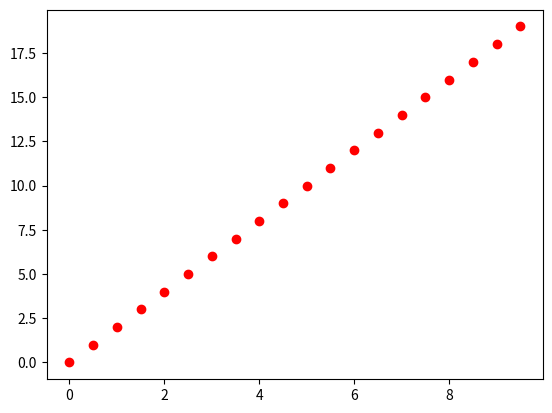

Write the Python code that produced this figure.
#!/usr/bin/env python3
# -*- coding: utf-8 -*-

import matplotlib
import matplotlib.axes
import numpy as np


class ZoomPanHandler:
    """
    Matplotlib callback class to handle pan and zoom events.
    """

    def __init__(
        self, axes: matplotlib.axes.Axes, scale_factor: float = 2, mouse_button: int = 2
    ):
        """
        Default constructor for the ZoomPanHandler class.

        Parameters
        axes: matplotlib.axes.Axes
            The axes to attach this handler to.
        scale_factor: number
            The scale factor to apply when zooming.
        mouse_button: number or string
            The mouse button used to activate the pan action. Default value is
            2, meaning the middle mouse button.
        """
        self._axes = axes
        self._scale_factor = scale_factor
        self._mouse_button = mouse_button

        self._press_coords = None
        self._curr_xlim = self.axes.get_xlim()
        self._curr_ylim = self.axes.get_ylim()

        # Mouse action callback IDs
        self._cb_mouse_wheel_id = None
        self._cb_mouse_button_id = None
        self._cb_mouse_release_id = None
        self._cb_mouse_motion_id = None

        self._connect_cb()

    def __del__(self):
        self._disconnect_cb()
        self._axes = None

    @property
    def axes(self):
        return self._axes

    @property
    def scale_factor(self):
        return self._scale_factor

    @property
    def mouse_button(self):
        return self._mouse_button

    def apply_transforms(self):
        """
        Applies the zoom and pan transforms to the axes. Useful after reseting
        the plot.
        """
        self.axes.set_xlim(self._curr_xlim)
        self.axes.set_ylim(self._curr_ylim)

    def set_base_transforms(self):
        """
        Queries the current axis limits and stores them.
        """
        self._curr_xlim = self.axes.get_xlim()
        self._curr_ylim = self.axes.get_ylim()

    # Private methods
    def _cb_mouse_wheel(self, event):
        if event.inaxes:
            curr_xlim = self.axes.get_xlim()
            curr_ylim = self.axes.get_ylim()

            xdata = event.xdata
            ydata = event.ydata

            xmin = xdata - curr_xlim[0]
            ymin = ydata - curr_ylim[0]

            xmax = curr_xlim[1] - xdata
            ymax = curr_ylim[1] - ydata

            xlim = ylim = []

            if event.button == "up":  # zoom-in
                xlim = [
                    xdata - xmin / self.scale_factor,
                    xdata + xmax / self.scale_factor,
                ]
                ylim = [
                    ydata - ymin / self.scale_factor,
                    ydata + ymax / self.scale_factor,
                ]
            elif event.button == "down":  # zoom-out
                xlim = [
                    xdata - xmin * self.scale_factor,
                    xdata + xmax * self.scale_factor,
                ]
                ylim = [
                    ydata - ymin * self.scale_factor,
                    ydata + ymax * self.scale_factor,
                ]

            self._curr_xlim = xlim
            self._curr_ylim = ylim

            self.axes.set_xlim(xlim)
            self.axes.set_ylim(ylim)

            self.axes.figure.canvas.draw()

    def _cb_mouse_button(self, event):
        if not event.inaxes or event.button != self.mouse_button:
            return
        self._press_coords = (event.xdata, event.ydata)

    def _cb_mouse_release(self, event):
        self._press_coords = None
        self.axes.figure.canvas.draw()

    def _cb_mouse_motion(self, event):
        if not event.inaxes or not self._press_coords:
            return
        xlim = self.axes.get_xlim()
        ylim = self.axes.get_ylim()
        xlim -= event.xdata - self._press_coords[0]
        ylim -= event.ydata - self._press_coords[1]
        self._curr_xlim = xlim
        self._curr_ylim = ylim
        self.axes.set_xlim(xlim)
        self.axes.set_ylim(ylim)
        self.axes.figure.canvas.draw()

    def _connect_cb(self):
        fig = self.axes.figure
        self._cb_mouse_wheel_id = fig.canvas.mpl_connect(
            "scroll_event", self._cb_mouse_wheel
        )
        self._cb_mouse_button_id = fig.canvas.mpl_connect(
            "button_press_event", self._cb_mouse_button
        )
        self._cb_mouse_release_id = fig.canvas.mpl_connect(
            "button_release_event", self._cb_mouse_release
        )
        self._cb_mouse_motion_id = fig.canvas.mpl_connect(
            "motion_notify_event", self._cb_mouse_motion
        )

    def _disconnect_cb(self):
        fig = self.axes.figure
        if self._cb_mouse_wheel_id:
            fig.canvas.mpl_disconnect(self._cb_mouse_wheel_id)
            self._cb_mouse_wheel_id = None
        if self._cb_mouse_button_id:
            fig.canvas.mpl_disconnect(self._cb_mouse_button_id)
            self._cb_mouse_button_id = None
        if self._cb_mouse_release_id:
            fig.canvas.mpl_disconnect(self._cb_mouse_release_id)
            self._cb_mouse_release_id = None
        if self._cb_mouse_motion_id:
            fig.canvas.mpl_disconnect(self._cb_mouse_motion_id)
            self._cb_mouse_motion_id = None


def main():
    import matplotlib.pyplot as plt

    fig = plt.figure()
    axes = fig.add_subplot(111)
    axes.scatter(x=np.arange(0, 10, 0.5), y=np.arange(0, 20, 1), color="r", marker="o")
    _ = ZoomPanHandler(axes, scale_factor=1.5)
    plt.show()


if __name__ == "__main__":
    main()
